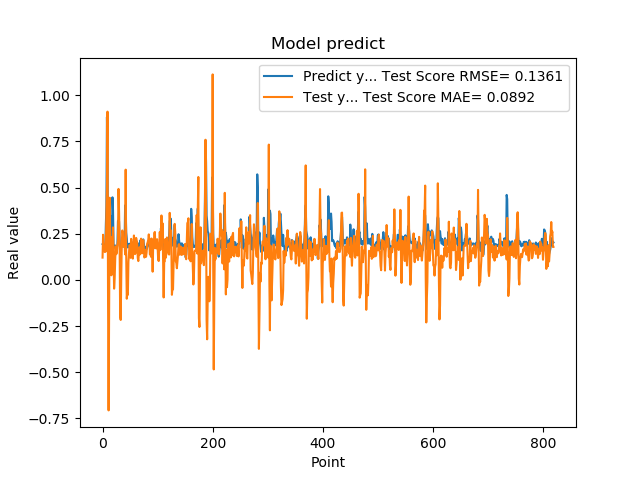

Values plotted in this chart, from the file beside it:
1.941800117492676059e-01, 1.210693823220529430e-01
1.970258951187133512e-01, 2.448258585475220350e-01
1.859861761331558505e-01, 2.074323370951393075e-01
1.705197989940643033e-01, 1.643321603142988974e-01
1.844120919704437256e-01, 1.513909983921759295e-01
1.779371052980423251e-01, 1.790157869837901428e-01
3.004232645034790039e-01, 1.544602877113779027e-01
3.969086110591887873e-01, 3.714667106974301469e-01
8.820003867149353027e-01, 4.986240805603481818e-01
6.841114759445190430e-01, 9.114100172459964622e-01
2.116497457027435580e-01, -1.065903941939462529e-01
2.014262527227401733e-01, -7.062013605554604556e-01
2.061583995819092074e-01, -1.104536283573046840e-01
3.160260915756225586e-01, 4.452243372214090833e-01
3.489396274089813232e-01, 1.997948418438743878e-01
1.544443815946578979e-01, 2.326830370892670197e-01
1.959947794675827026e-01, 2.533262043956051660e-02
1.894801408052444180e-01, 9.510734495849738901e-02
4.474425017833709162e-01, 1.426965431024100339e-01
3.771362304687500555e-01, 2.846340350833226895e-01
1.889318972826004028e-01, 1.277398019987427413e-01
1.752775162458419522e-01, -4.705928733428563909e-02
1.822472065687180121e-01, 6.399327482325329643e-03
1.866402029991149902e-01, 1.122808070692085519e-01
1.715678423643112183e-01, 1.820933848612234229e-01
1.676391065120696744e-01, 1.397384595090225001e-01
1.773854047060013095e-01, 1.514359431369235454e-01
1.872433423995972235e-01, 1.893547264205228675e-01
3.204146027565002441e-01, 2.149699645473251985e-01
3.134283721446990967e-01, 4.929529653027573954e-01
3.171058297157288153e-01, 3.705679001409908357e-01
2.202603369951247891e-01, 1.970719122018993741e-01
1.659800857305526733e-01, -1.989830356321801996e-01
1.415748745203018188e-01, -2.164478520981407139e-01
1.852595061063766479e-01, 2.349457656754783477e-02
1.814238876104354858e-01, 2.017369246226890511e-01
1.905867606401443481e-01, 2.680115624320253409e-01
1.810430586338043213e-01, 2.543826562146283554e-01
1.954265981912612915e-01, 1.848370935153373640e-01
2.029463946819305142e-01, 1.791019131053292190e-01
1.862521618604660034e-01, 1.981811401914020665e-01
4.038094580173492432e-01, 1.387039826521311858e-01
3.743042349815369207e-01, 5.972858493716154404e-01
2.572054266929626465e-01, 1.218495355784022793e-01
2.253161966800689420e-01, -1.014971025459449061e-01
1.787700653076171875e-01, -7.028244455771234800e-02
1.761920750141143799e-01, -7.994914211104175994e-02
1.861467957496643066e-01, 9.842146050605257712e-02
1.954011768102645874e-01, 1.463073928775162624e-01
1.907722949981689176e-01, 1.883711397099588902e-01
1.898660957813262939e-01, 1.800634364846218638e-01
2.001174986362457275e-01, 1.198246681479895881e-01
1.922753006219863892e-01, 2.225976424217201988e-01
1.810636967420578003e-01, 1.772199312792881731e-01
1.635809391736984530e-01, 1.292754148444168194e-01
1.916799396276473999e-01, 1.156314975000650447e-01
2.058236002922058105e-01, 1.695625464307737307e-01
1.857409924268722812e-01, 2.407710109844013457e-01
1.752161234617233276e-01, 1.752263019787668186e-01
1.845117062330245972e-01, 1.398516947119648746e-01
2.143009155988692682e-01, 1.461690761500842317e-01
... 759 more rows
